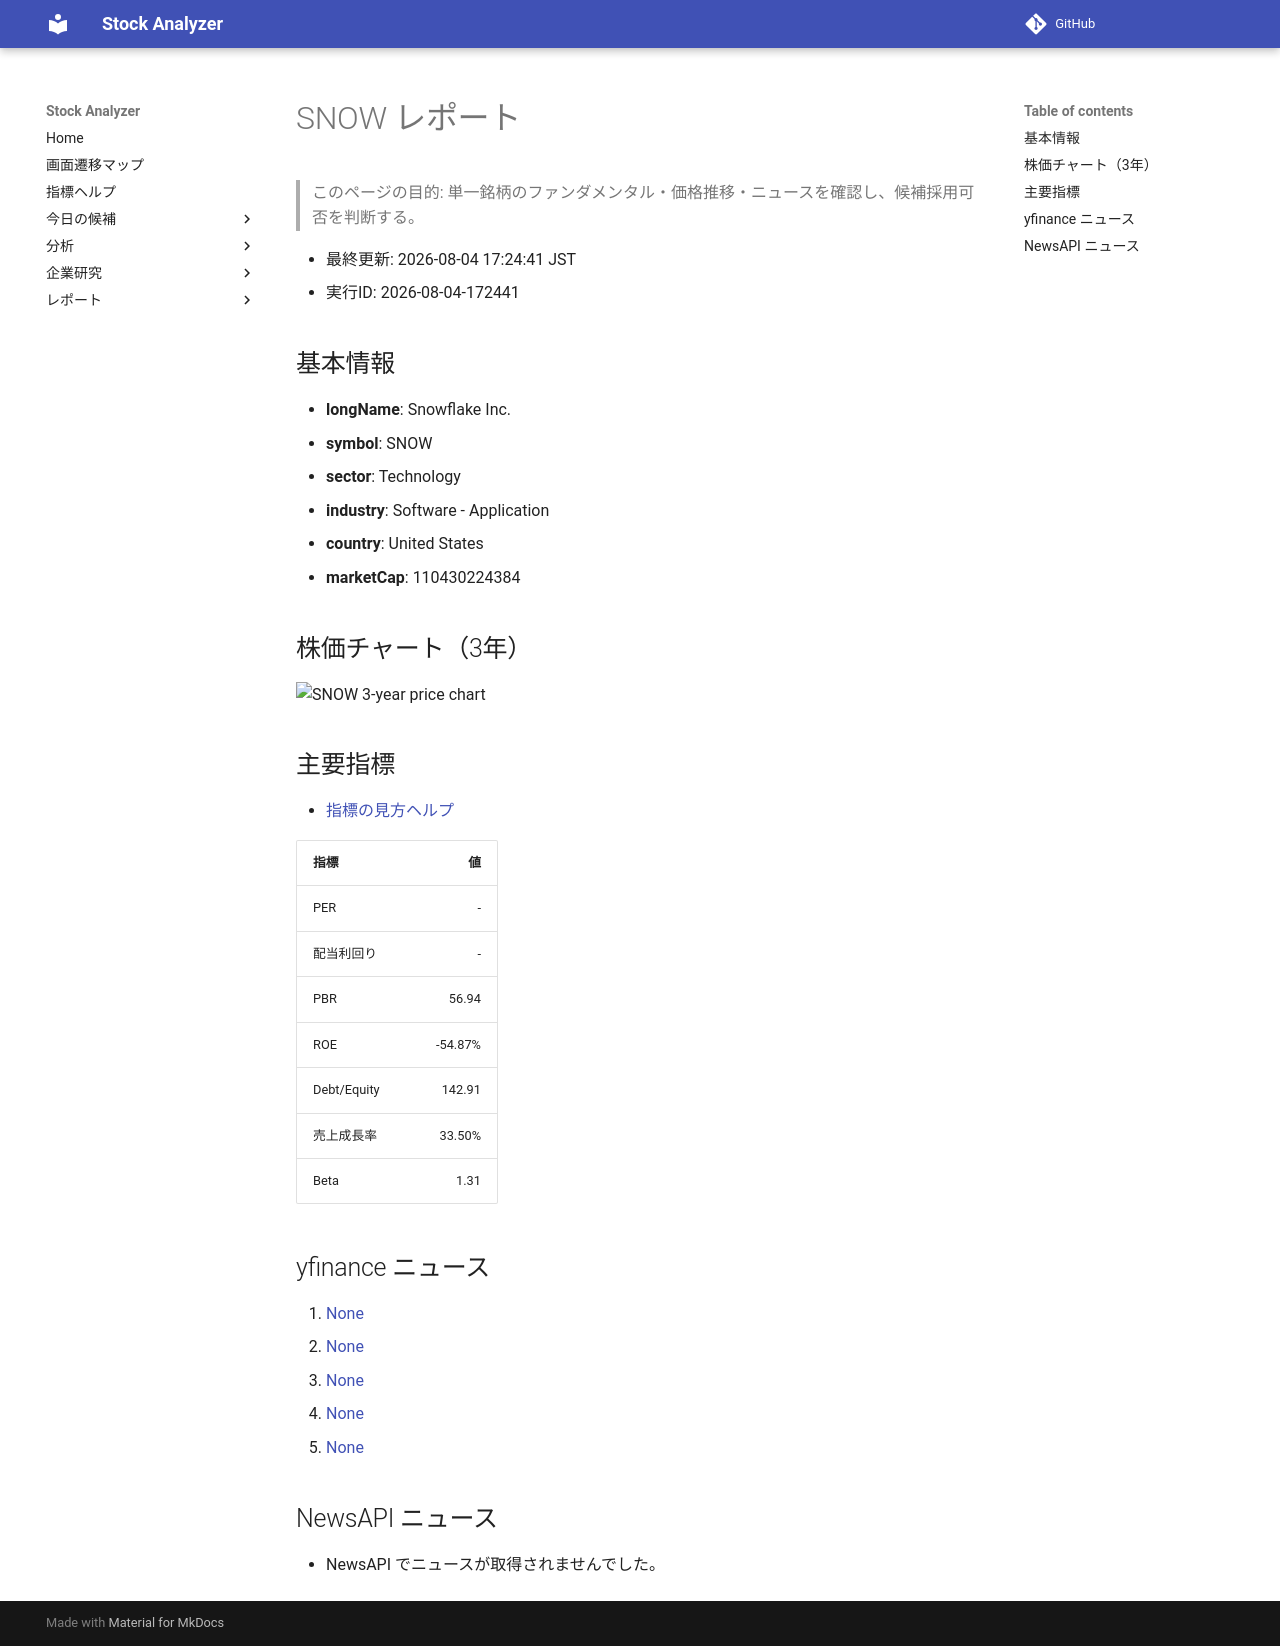

repository: Yumi-note/Making-APP · page: stocks/2026-08-04/172441/SNOW/index.html · generator: mkdocs

# SNOW レポート

> このページの目的: 単一銘柄のファンダメンタル・価格推移・ニュースを確認し、候補採用可否を判断する。

- 最終更新: 2026-08-04 17:24:41 JST
- 実行ID: 2026-08-04-172441

## 基本情報

- **longName**: Snowflake Inc.
- **symbol**: SNOW
- **sector**: Technology
- **industry**: Software - Application
- **country**: United States
- **marketCap**: 110430224384

## 株価チャート（3年）

![SNOW 3-year price chart](SNOW_3y.png)

## 主要指標

- [指標の見方ヘルプ](../../../../indicators.md)

| 指標 | 値 |
|---|---:|
| PER | - |
| 配当利回り | - |
| PBR | 56.94 |
| ROE | -54.87% |
| Debt/Equity | 142.91 |
| 売上成長率 | 33.50% |
| Beta | 1.31 |

## yfinance ニュース

1. [None](None)
2. [None](None)
3. [None](None)
4. [None](None)
5. [None](None)

## NewsAPI ニュース

- NewsAPI でニュースが取得されませんでした。
